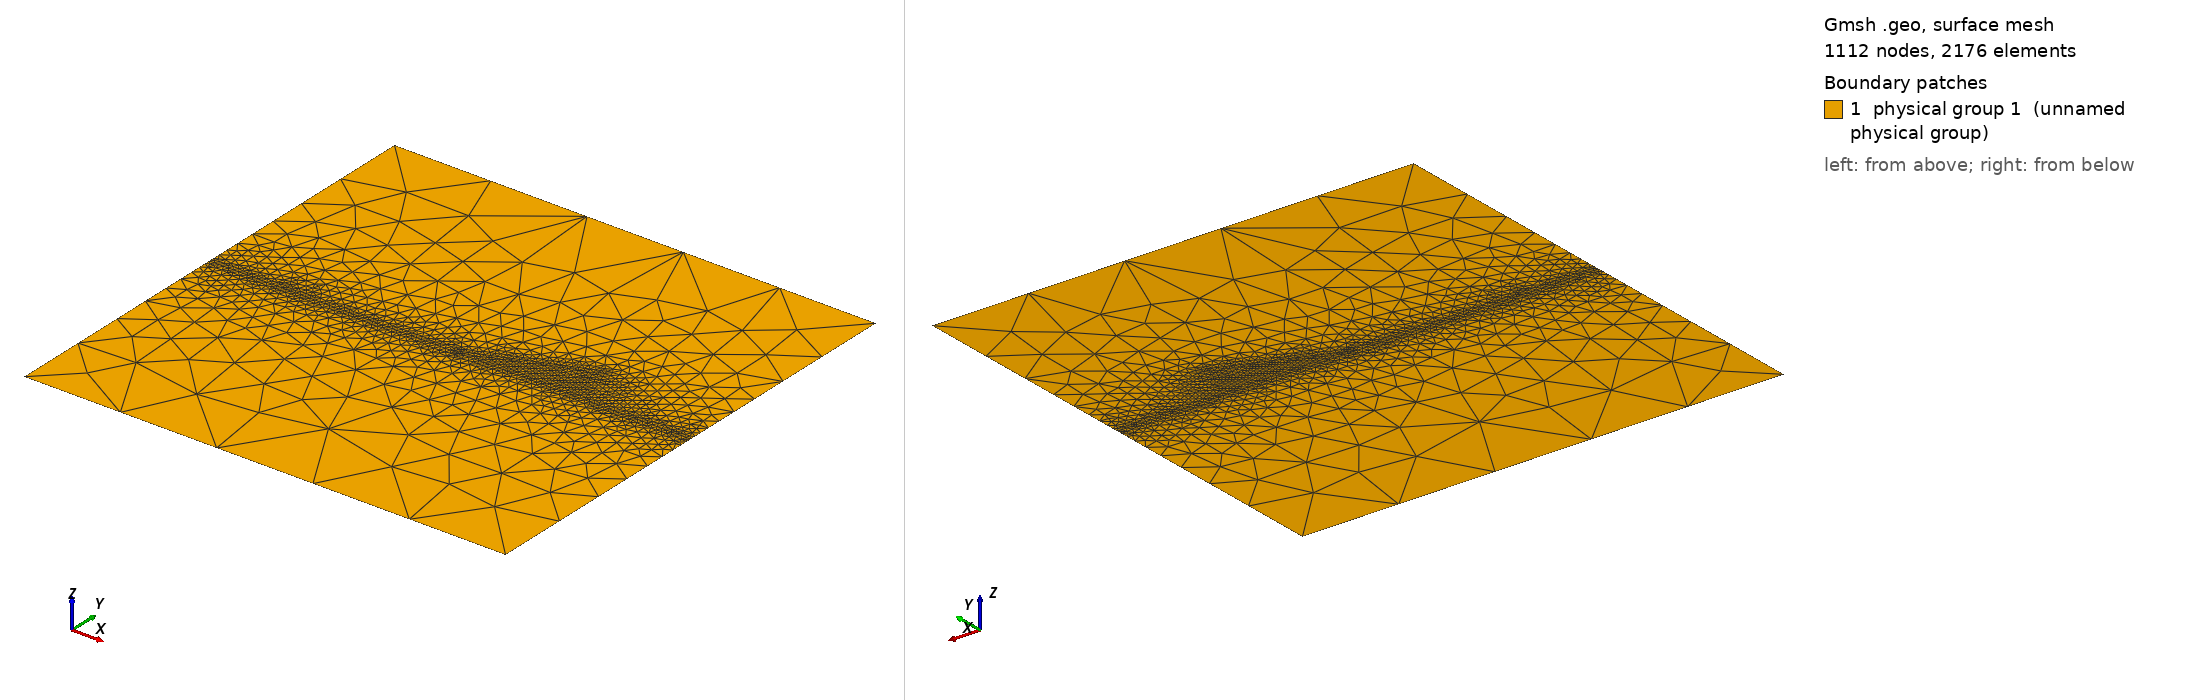

Gmsh geometry script, surface-meshed: 1112 nodes, 2176 surface elements. Boundary patches (legend numbers): 1 physical group 1 (unnamed physical group). Left view from above one corner, right view from below the opposite corner. Legend entries are the model's physical surfaces. The drawing asked Gmsh for element sizes between 1% and 20% of the model's largest extent; the script's own settings can give other sizes.

=== meshconformer2d.geo (drawn) ===
lc = 0.3;
lcf = 0.01;

// domain corners
Point(1) = {0, 0, 0, lc};
Point(2) = {1, 0, 0, lc};
Point(3) = {1, 0.5, 0, lcf};
Point(4) = {1, 1, 0, lc};
Point(5) = {0, 1, 0, lc};
Point(6) = {0, 0.5, 0, lcf};

// domain outline
Line(1) = {1, 2};
Line(2) = {2, 3};
Line(3) = {3, 4};
Line(4) = {4, 5};
Line(5) = {5, 6};
Line(6) = {6, 1};

// domain surface
Line Loop(1) = {1:6};
Plane Surface(1) = {1};
Physical Surface(1) = {1};

// interface
Point(7) = {0.5, 0.5, 0, lcf};
Point(8) = {0.75, 0.6, 0, lcf};
Line(10) = {3, 7};
Line(11) = {7, 6};
Line(12) = {7, 8};
Line {10:12} In Surface{1};
Physical Line(1) = {10:12};

// conflict point
Point(100) = {0.2, 0.52, 0, lcf};
Point(101) = {0.15, 0.51, 0, lcf};
Point{100:101} In Surface{1};
